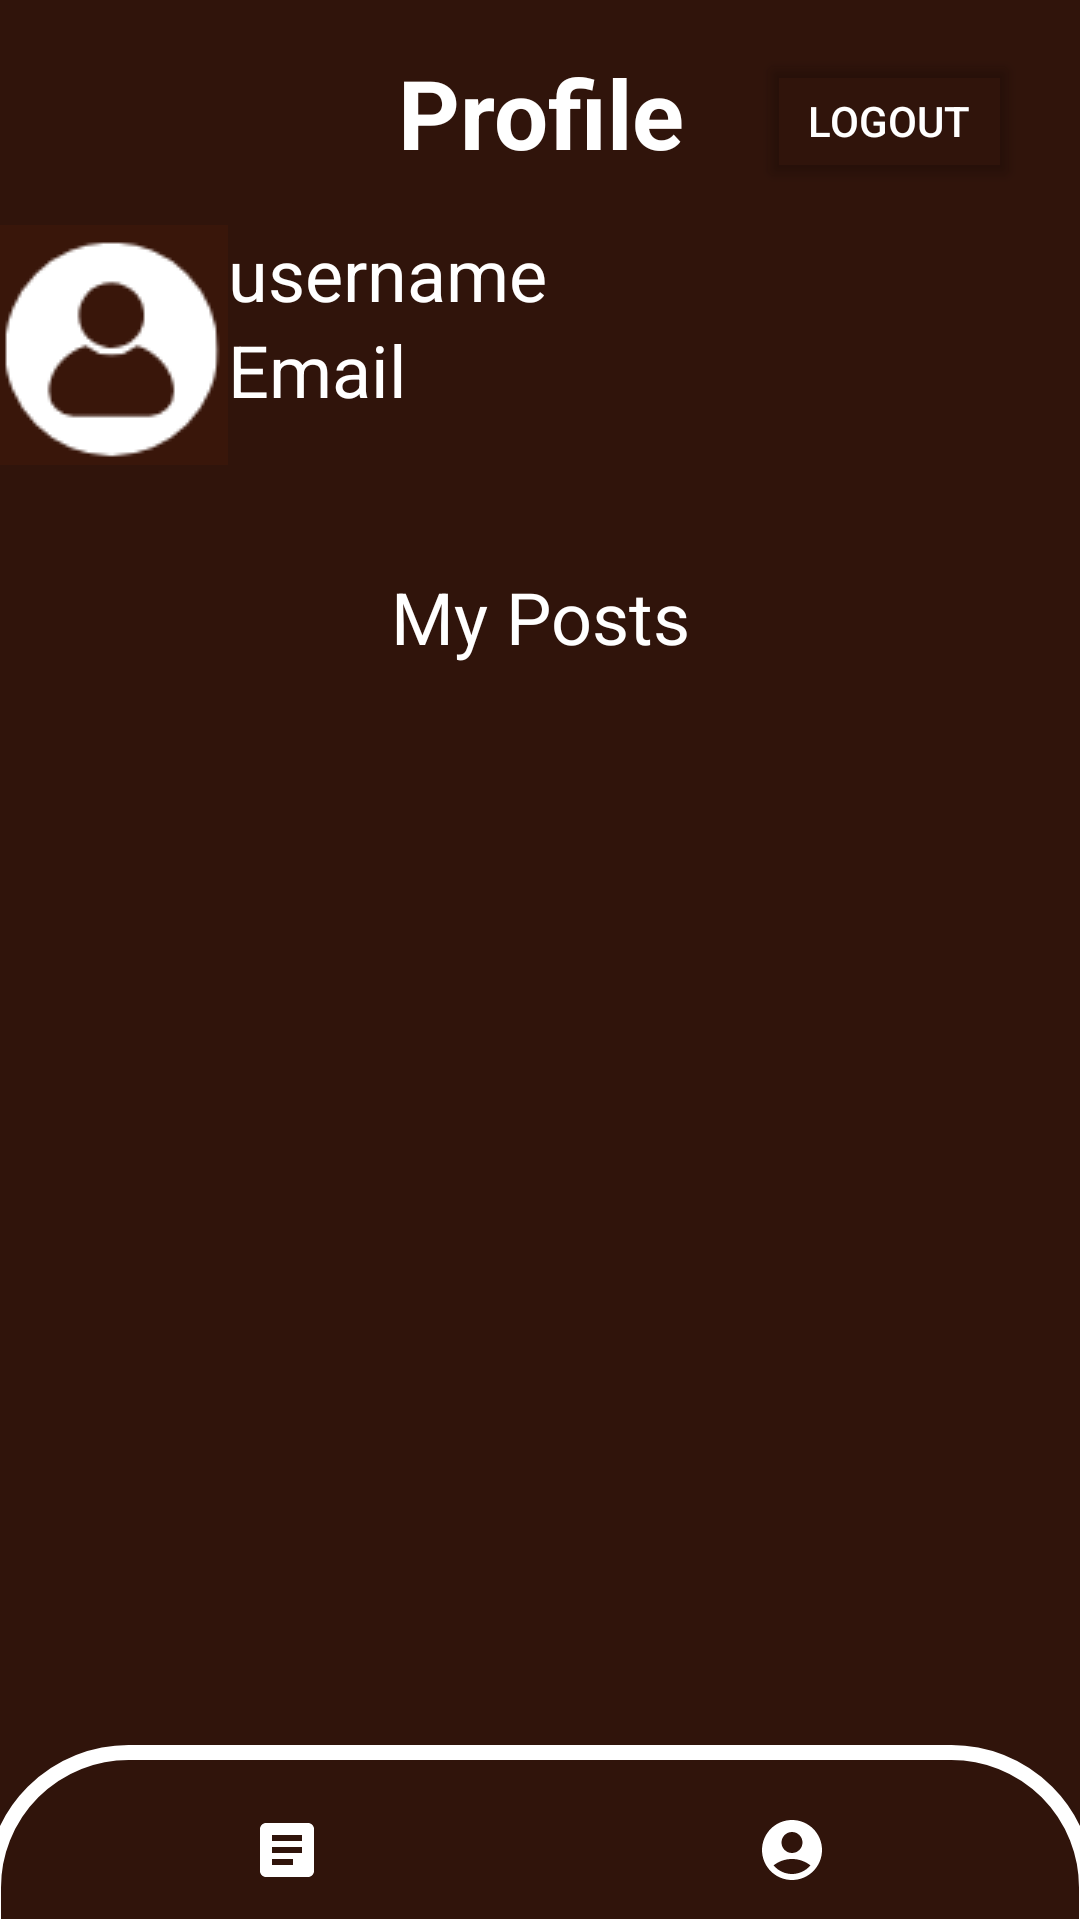

Produce the Android XML layout that renders to this screen, including the resource entries it uses.
<!-- AndroidManifest.xml: application theme Theme.Pwo -->
<!-- res/layout/activity_profile.xml -->
<?xml version="1.0" encoding="utf-8"?>
<RelativeLayout xmlns:android="http://schemas.android.com/apk/res/android"
    xmlns:app="http://schemas.android.com/apk/res-auto"
    xmlns:tools="http://schemas.android.com/tools"
    android:id="@+id/main"
    android:layout_width="match_parent"
    android:layout_height="match_parent"
    tools:context=".activities.ProfileActivity"
    android:background="#30140B">

    <TextView
        android:id="@+id/profile"
        android:layout_width="wrap_content"
        android:layout_height="wrap_content"
        android:layout_marginTop="16dp"
        android:text="@string/profile"
        android:textSize="32sp"
        android:layout_alignParentStart="true"
        android:layout_alignParentTop="true"
        android:layout_alignParentEnd="true"
        android:layout_marginStart="16dp"
        android:layout_marginEnd="16dp"
        android:layout_marginBottom="16dp"
        android:textAlignment="center"
        android:textColor="#ffffff"
        android:textStyle="bold"
        />

    <ImageView
        android:id="@+id/imageView4"
        android:layout_width="wrap_content"
        android:layout_height="wrap_content"
        android:layout_below="@+id/profile"
        android:layout_alignParentStart="true"
        android:layout_marginStart="0dp"
        android:layout_marginTop="0dp"
        android:src="@drawable/user_logo" />

    <TextView
        android:id="@+id/tvUsername"
        android:layout_width="wrap_content"
        android:layout_height="32dp"
        android:layout_below="@+id/profile"
        android:layout_marginStart="0dp"
        android:layout_marginTop="0dp"
        android:layout_toEndOf="@+id/imageView4"
        android:text="@string/username"
        android:textSize="24sp"
        android:textColor="#ffffff" />

    <TextView
        android:id="@+id/tvEmail"
        android:layout_width="wrap_content"
        android:layout_height="wrap_content"
        android:layout_below="@+id/tvUsername"
        android:layout_marginStart="0dp"
        android:layout_marginTop="0dp"
        android:layout_toEndOf="@+id/imageView4"
        android:text="@string/email"
        android:textSize="24sp"
        android:textColor="#ffffff" />

    <Button
        android:id="@+id/btnLogout"
        android:layout_width="wrap_content"
        android:layout_height="wrap_content"
        android:layout_below="@+id/profile"
        android:layout_alignParentEnd="true"
        android:layout_marginTop="-59dp"
        android:layout_marginEnd="20dp"
        android:backgroundTint="@android:color/transparent"
        android:text="@string/logout"
        android:textColor="#ffffff"
        app:strokeColor="#FFFFFF"
        app:cornerRadius="0dp"
        app:strokeWidth="2dp" />

    <TextView
        android:id="@+id/textView6"
        android:layout_width="wrap_content"
        android:layout_height="wrap_content"
        android:textAlignment="center"
        android:layout_below="@+id/tvEmail"
        android:layout_alignParentStart="true"
        android:layout_alignParentEnd="true"
        android:layout_marginStart="0dp"
        android:layout_marginTop="50dp"
        android:layout_marginEnd="0dp"
        android:text="@string/myPosts"
        android:textSize="24sp"
        android:textColor="#ffffff" />

    <androidx.recyclerview.widget.RecyclerView
        android:id="@+id/recyclerView"
        android:layout_width="wrap_content"
        android:layout_height="wrap_content"
        android:layout_above="@+id/bottom_navigation"
        android:layout_below="@+id/textView6"
        android:layout_alignParentStart="true"
        android:layout_alignParentEnd="true"
        android:layout_marginStart="0dp"
        android:layout_marginTop="0dp"
        android:layout_marginEnd="0dp"
        android:layout_marginBottom="0dp" />

    <com.google.android.material.bottomnavigation.BottomNavigationView
        android:id="@+id/bottom_navigation"
        android:layout_width="0dp"
        android:layout_height="wrap_content"
        android:layout_alignParentStart="true"
        android:layout_alignParentEnd="true"
        android:layout_alignParentBottom="true"
        android:layout_marginStart="-5dp"
        android:layout_marginTop="0dp"
        android:layout_marginBottom="-5dp"
        android:layout_marginEnd="-5dp"
        android:paddingTop="7dp"
        android:background="@drawable/default_menu_bg"
        app:menu="@menu/bottom_navigation_menu"
        app:itemTextColor="#FFFFFF"
        app:itemIconTint="#FFFFFF"
        app:labelVisibilityMode="unlabeled" />
</RelativeLayout>
<!-- resources referenced by this layout -->
<resources>
  <!-- drawable default_menu_bg (drawable) -->
  <shape xmlns:android="http://schemas.android.com/apk/res/android">
      <solid android:color="#30140B"/>
      <corners
          android:topLeftRadius="45dp"
          android:topRightRadius="45dp"
          />
      <padding android:left="0dp" android:top="0dp" android:right="0dp" android:bottom="0dp" />
      <stroke
          android:width="5dp"
          android:color="#FFFFFF"
          />
  </shape>
  <!-- drawable user_logo: png bitmap (drawable, 1973 bytes) -->
  <string name="email">Email</string>
  <string name="logout">logout</string>
  <string name="myPosts">My Posts</string>
  <string name="profile">Profile</string>
  <string name="username">username</string>
  <style name="Theme.Pwo" parent="Base.Theme.Pwo" />
  <style name="Base.Theme.Pwo" parent="Theme.AppCompat.Light.NoActionBar">
          
          
      </style>
</resources>
